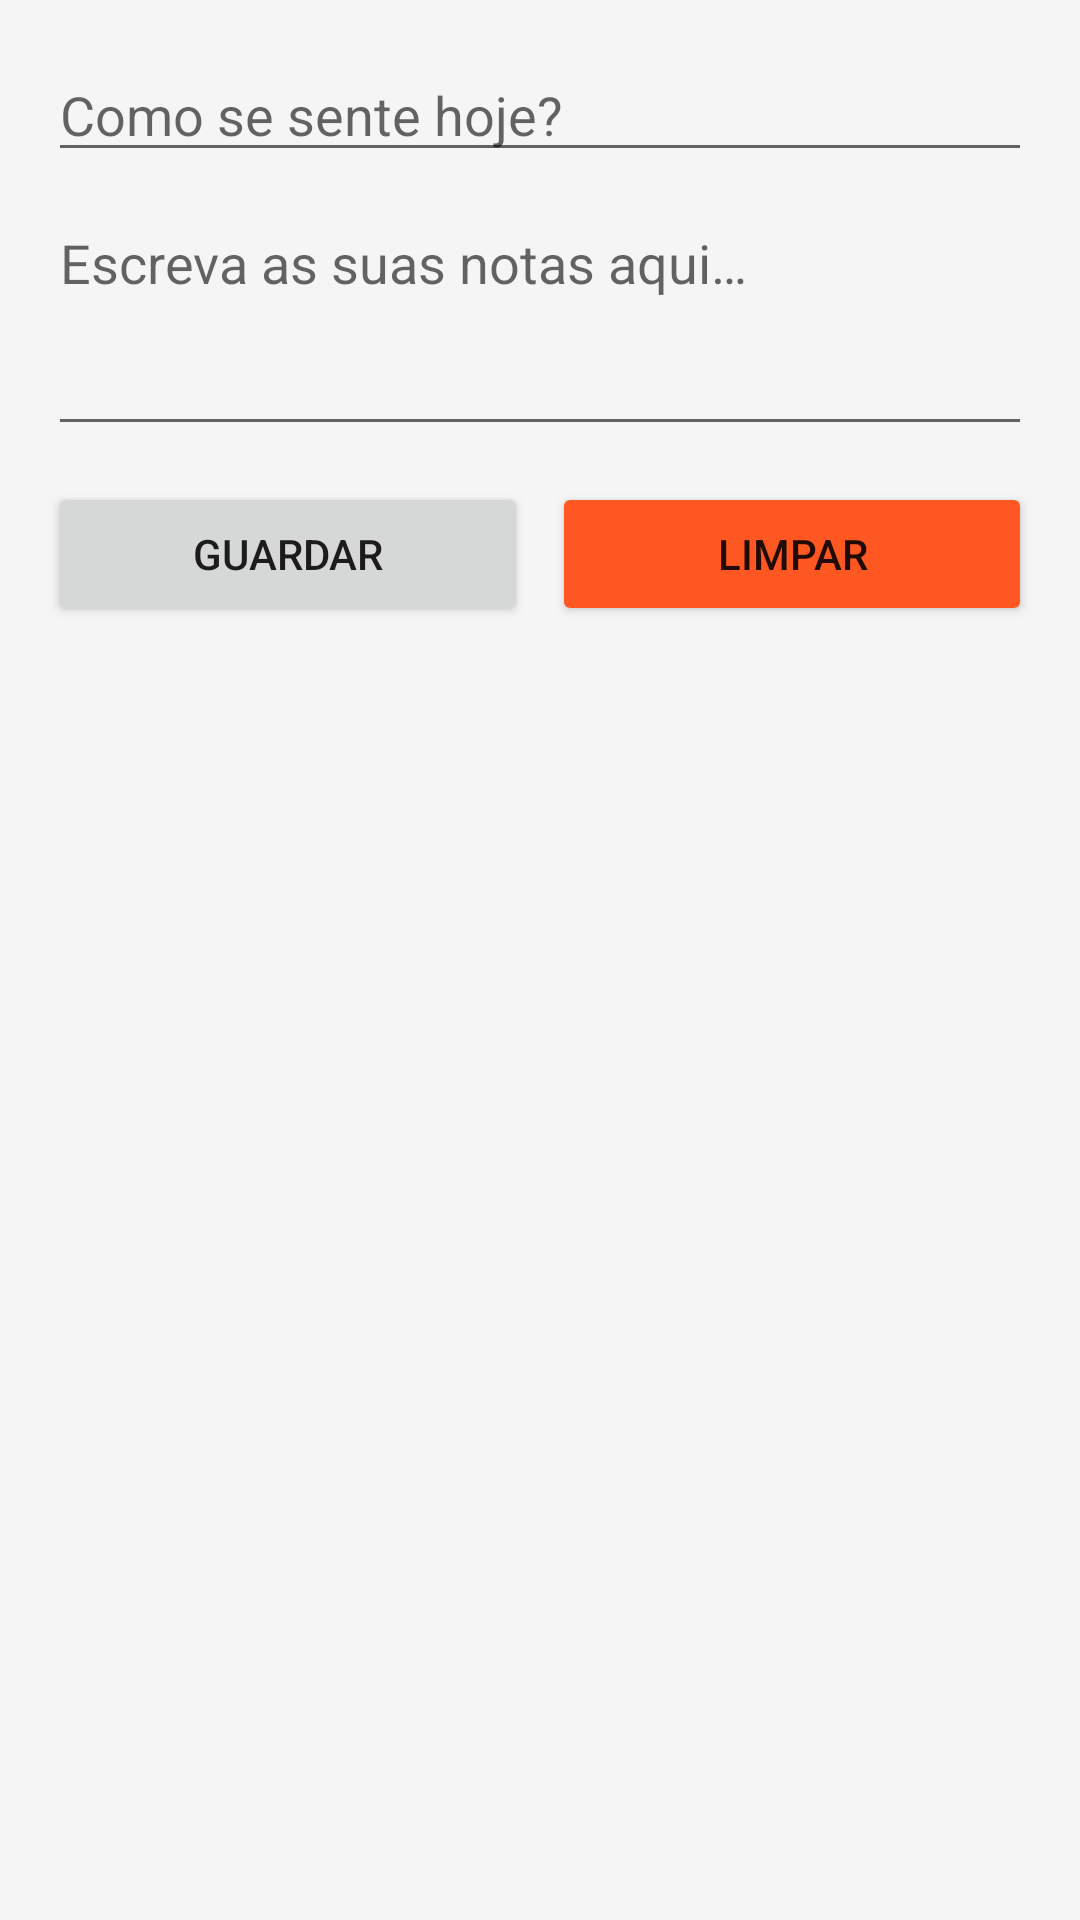

Layout XML and referenced resources for this Android screen:
<!-- AndroidManifest.xml: application theme Theme.DiarioEmocoes -->
<!-- res/layout/activity_main.xml -->
<?xml version="1.0" encoding="utf-8"?>
<androidx.constraintlayout.widget.ConstraintLayout
    xmlns:android="http://schemas.android.com/apk/res/android"
    xmlns:app="http://schemas.android.com/apk/res-auto"
    xmlns:tools="http://tools.android.com/tools"
    android:layout_width="match_parent"
    android:layout_height="match_parent"
    android:padding="16dp"
    android:background="@color/colorBackground"
    tools:context=".ui.MainActivity">

    <EditText
        android:id="@+id/editTextEstado"
        android:layout_width="0dp"
        android:layout_height="wrap_content"
        android:hint="@string/hint_estado"
        android:inputType="textPersonName"
        android:contentDescription="@string/content_desc_estado"
        app:layout_constraintTop_toTopOf="parent"
        app:layout_constraintStart_toStartOf="parent"
        app:layout_constraintEnd_toEndOf="parent" />

    <EditText
        android:id="@+id/editTextNotas"
        android:layout_width="0dp"
        android:layout_height="wrap_content"
        android:hint="@string/hint_notas"
        android:inputType="textMultiLine"
        android:gravity="top"
        android:lines="3"
        android:contentDescription="@string/content_desc_notas"
        app:layout_constraintTop_toBottomOf="@id/editTextEstado"
        app:layout_constraintStart_toStartOf="parent"
        app:layout_constraintEnd_toEndOf="parent"
        android:layout_marginTop="8dp" />

    <Button
        android:id="@+id/buttonGuardar"
        android:layout_width="0dp"
        android:layout_height="wrap_content"
        android:text="@string/btn_guardar"
        android:layout_marginTop="12dp"
        android:layout_marginEnd="4dp"
        app:layout_constraintTop_toBottomOf="@id/editTextNotas"
        app:layout_constraintStart_toStartOf="parent"
        app:layout_constraintEnd_toStartOf="@+id/buttonLimpar"
        app:layout_constraintHorizontal_chainStyle="spread" />

    <Button
        android:id="@+id/buttonLimpar"
        android:layout_width="0dp"
        android:layout_height="wrap_content"
        android:text="@string/btn_limpar"
        android:layout_marginTop="12dp"
        android:layout_marginStart="4dp"
        android:backgroundTint="@color/colorDanger"
        app:layout_constraintTop_toBottomOf="@id/editTextNotas"
        app:layout_constraintStart_toEndOf="@id/buttonGuardar"
        app:layout_constraintEnd_toEndOf="parent" />

    <androidx.recyclerview.widget.RecyclerView
        android:id="@+id/recyclerViewRegistos"
        android:layout_width="0dp"
        android:layout_height="0dp"
        android:layout_marginTop="16dp"
        app:layout_constraintTop_toBottomOf="@id/buttonGuardar"
        app:layout_constraintBottom_toBottomOf="parent"
        app:layout_constraintStart_toStartOf="parent"
        app:layout_constraintEnd_toEndOf="parent" />

</androidx.constraintlayout.widget.ConstraintLayout>
<!-- resources referenced by this layout -->
<resources>
  <color name="colorBackground">#F5F5F5</color>
  <color name="colorDanger">#FF5722</color>
  <string name="btn_guardar">Guardar</string>
  <string name="btn_limpar">Limpar</string>
  <string name="content_desc_estado">Campo de estado emocional</string>
  <string name="content_desc_notas">Campo de notas do diário</string>
  <string name="hint_estado">Como se sente hoje?</string>
  <string name="hint_notas">Escreva as suas notas aqui…</string>
  <style name="Theme.DiarioEmocoes" parent="Theme.MaterialComponents.DayNight.DarkActionBar">
          <item name="colorPrimary">@color/colorPrimary</item>
          <item name="colorPrimaryVariant">@color/colorPrimaryVariant</item>
          <item name="colorOnPrimary">@color/colorOnPrimary</item>
          <item name="colorSecondary">@color/colorSecondary</item>
          <item name="colorSecondaryVariant">@color/colorSecondaryVariant</item>
          <item name="colorOnSecondary">@color/colorOnSecondary</item>
          <item name="android:colorBackground">@color/colorBackground</item>
          <item name="colorSurface">@color/colorSurface</item>
          <item name="colorOnSurface">@color/colorOnSurface</item>
      </style>
  <color name="colorPrimary">#1A1A2E</color>
  <color name="colorPrimaryVariant">#16213E</color>
  <color name="colorOnPrimary">#FFFFFF</color>
  <color name="colorSecondary">#E94560</color>
  <color name="colorSecondaryVariant">#C73652</color>
  <color name="colorOnSecondary">#FFFFFF</color>
  <color name="colorSurface">#FFFFFF</color>
  <color name="colorOnSurface">#1A1A2E</color>
</resources>
